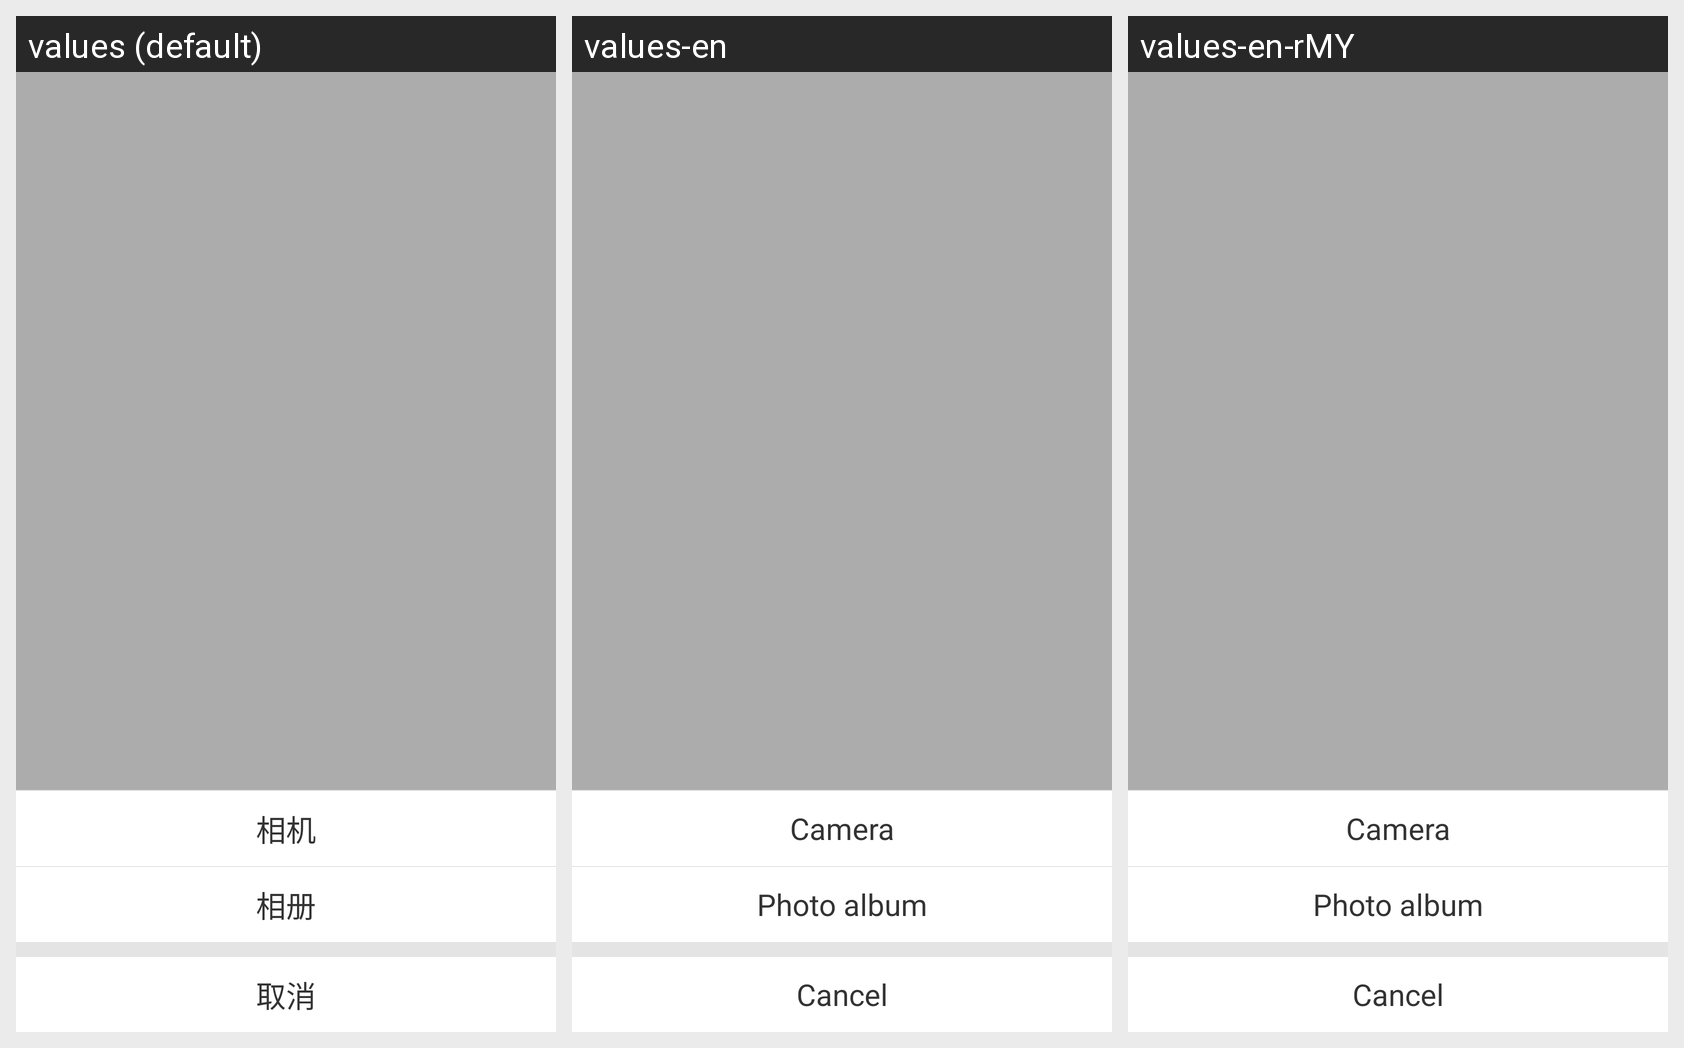

Locale-by-locale string values for the Android screen shown in this grid:
Android screen res/layout/view_picture_select_dialog.xml rendered under 3 locales, left to right: values (default), values-en, values-en-rMY. Device: Nexus 5 (rendered at 1080×1920; each locale shown at half size, 540×960, under a caption strip naming it); theme AppTheme.
Strings drawn on this screen, with the default value and each locale's value (text and hints the layout hard-codes, and strings that could not be matched under every locale, appear in the picture but are not listed):

tv_camera
  values: 相机
  values-en: Camera
  values-en-rMY: Camera

photo_album
  values: 相册
  values-en: Photo album
  values-en-rMY: Photo album

tv_cancel
  values: 取消
  values-en: Cancel
  values-en-rMY: Cancel
